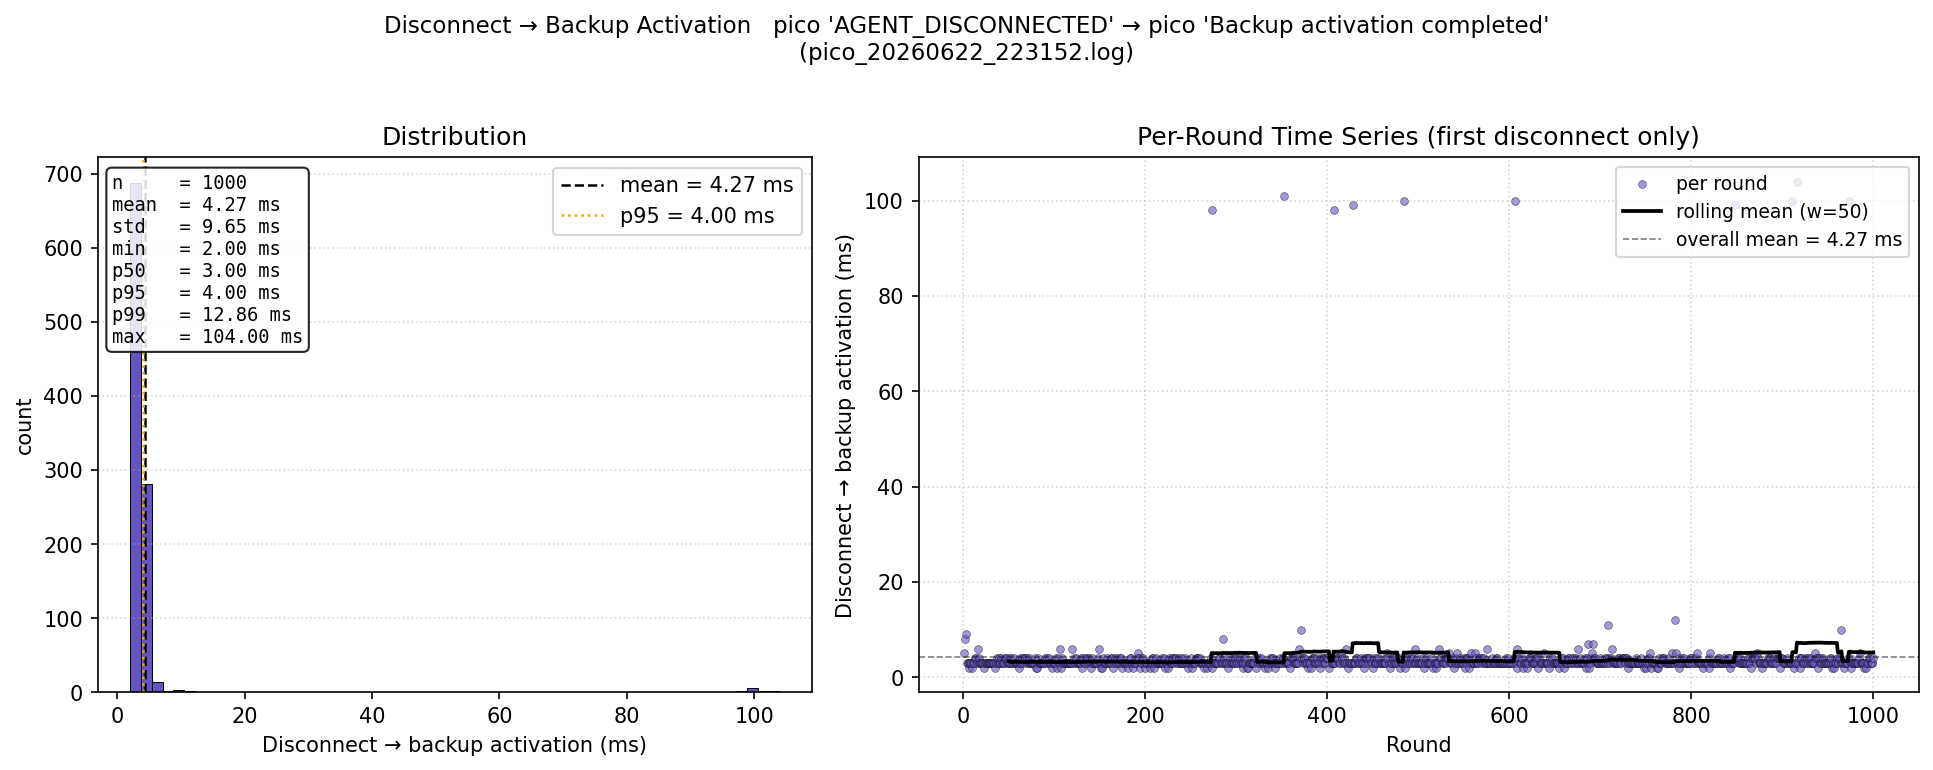

Values plotted in this chart, from the file beside it:
round, disc_to_backup_ms
1, 5.0
2, 8.0
3, 9.0
4, 3.0
5, 3.0
6, 2.0
7, 3.0
8, 3.0
9, 3.0
10, 2.0
11, 3.0
12, 3.0
13, 4.0
14, 4.0
15, 3.0
16, 6.0
17, 3.0
18, 4.0
19, 3.0
20, 3.0
21, 3.0
22, 3.0
23, 2.0
24, 3.0
25, 3.0
26, 3.0
27, 3.0
28, 3.0
29, 3.0
30, 3.0
31, 3.0
32, 3.0
33, 3.0
34, 3.0
35, 2.0
36, 3.0
37, 4.0
38, 3.0
39, 3.0
40, 4.0
41, 3.0
42, 4.0
43, 3.0
44, 3.0
45, 3.0
46, 4.0
47, 4.0
48, 3.0
49, 3.0
50, 3.0
51, 4.0
52, 3.0
53, 4.0
54, 3.0
55, 3.0
56, 4.0
57, 3.0
58, 3.0
59, 3.0
60, 3.0
... 940 more rows
